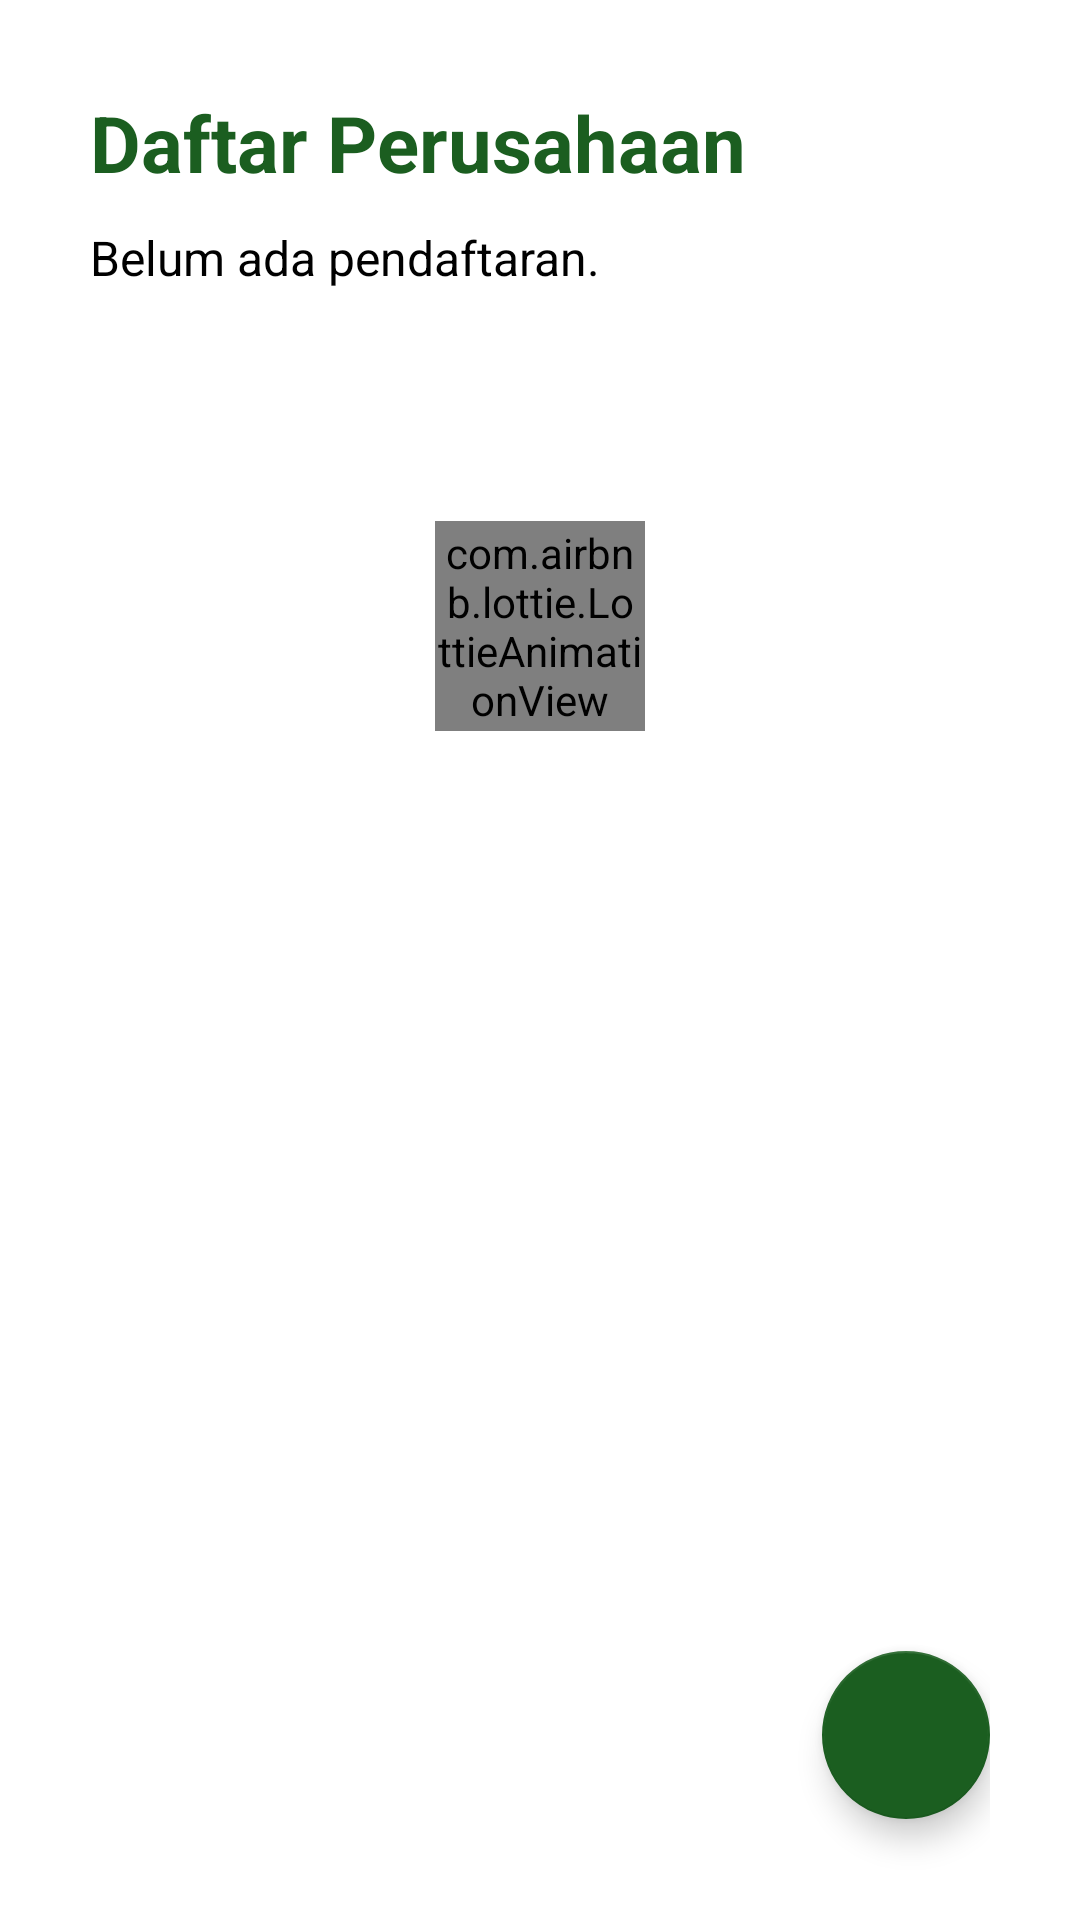

The Android layout XML behind this screen, and the referenced resources:
<!-- AndroidManifest.xml: application theme Theme.ProjectDisnaker -->
<!-- res/layout/fragment_admin_perusahaan.xml -->
<?xml version="1.0" encoding="utf-8"?>
<LinearLayout xmlns:android="http://schemas.android.com/apk/res/android"
    xmlns:app="http://schemas.android.com/apk/res-auto"
    xmlns:tools="http://schemas.android.com/tools"
    android:layout_width="match_parent"
    android:layout_height="match_parent"
    android:orientation="vertical"
    android:paddingLeft="30dp"
    android:paddingTop="30dp"
    android:paddingRight="30dp"
    tools:context=".admin.AdminPerusahaanFragment">

    <TextView
        android:id="@+id/textView49"
        android:layout_width="match_parent"
        android:layout_height="wrap_content"
        android:layout_marginBottom="10dp"
        android:text="Daftar Perusahaan"
        android:textColor="@color/green_900"
        android:textSize="26sp"
        android:textStyle="bold" />

    <TextView
        android:id="@+id/tvBlmAdaPendaftaran"
        android:layout_width="match_parent"
        android:layout_height="wrap_content"
        android:text="Belum ada pendaftaran."
        android:textColor="@color/black"
        android:textSize="16sp" />

    <androidx.constraintlayout.widget.ConstraintLayout
        android:layout_width="match_parent"
        android:layout_height="match_parent">

        <androidx.recyclerview.widget.RecyclerView
            android:id="@+id/rvPerusahaanAdmin"
            android:layout_width="match_parent"
            android:layout_height="0dp"
            app:layout_constraintBottom_toBottomOf="parent"
            app:layout_constraintEnd_toEndOf="parent"
            app:layout_constraintStart_toStartOf="parent"
            app:layout_constraintTop_toTopOf="parent" />

        <com.airbnb.lottie.LottieAnimationView
            android:id="@+id/avLoading"
            android:layout_width="70dp"
            android:layout_height="70dp"
            android:layout_gravity="center"
            android:layout_marginTop="-320dp"
            app:layout_constraintBottom_toBottomOf="parent"
            app:layout_constraintEnd_toEndOf="parent"
            app:layout_constraintStart_toStartOf="parent"
            app:layout_constraintTop_toTopOf="parent"
            app:lottie_autoPlay="true"
            app:lottie_loop="true"
            app:lottie_rawRes="@raw/loading_gray" />

        <com.google.android.material.floatingactionbutton.FloatingActionButton
            android:id="@+id/btnTambahPerusahaan"
            android:layout_width="wrap_content"
            android:layout_height="wrap_content"
            android:layout_marginBottom="30dp"
            android:backgroundTint="@color/green_900"
            android:clickable="true"
            android:src="@drawable/ic_baseline_add_24"
            app:backgroundTint="@color/green_900"
            app:fabCustomSize="56dp"
            app:layout_constraintBottom_toBottomOf="parent"
            app:layout_constraintEnd_toEndOf="parent"
            app:layout_constraintHorizontal_bias="1.0"
            app:layout_constraintStart_toStartOf="parent"
            app:layout_constraintTop_toTopOf="parent"
            app:layout_constraintVertical_bias="0.992"
            app:maxImageSize="28dp"
            app:tint="@color/white" />
    </androidx.constraintlayout.widget.ConstraintLayout>

</LinearLayout>
<!-- resources referenced by this layout -->
<resources>
  <color name="black">#FF000000</color>
  <color name="green_900">#1b5e20</color>
  <color name="white">#FFFFFFFF</color>
  <style name="Theme.ProjectDisnaker" parent="Theme.MaterialComponents.DayNight.DarkActionBar">
          
          <item name="colorPrimary">@color/green_900</item>
          <item name="colorPrimaryVariant">@color/green_800</item>
          <item name="colorOnPrimary">@color/white</item>
          
          <item name="colorSecondary">@color/green_200</item>
          <item name="colorSecondaryVariant">@color/green_100</item>
          <item name="colorOnSecondary">@color/black</item>
          
          <item name="android:statusBarColor" tools:targetApi="l">?attr/colorPrimaryVariant</item>
          
      </style>
  <color name="green_800">#2C6E2F</color>
  <color name="green_200">#a5d6a7</color>
  <color name="green_100">#c8e6c9</color>
</resources>
